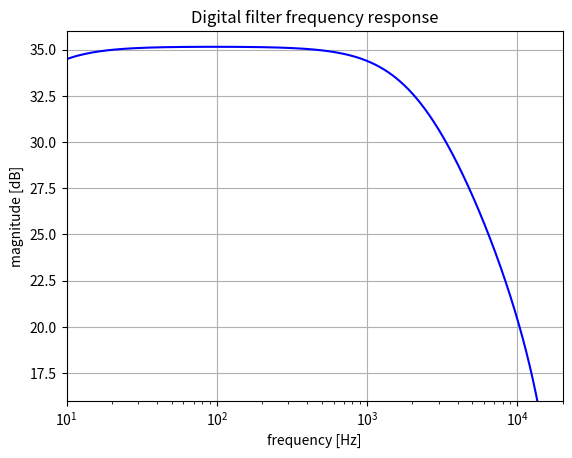

Here is the Python script that generated this plot:
from scipy import signal
import numpy as np
import matplotlib.pyplot as plt
from enum import Enum

# Set the sample rate
sample_rate = 44100  # in Hz

# Get generated s-domain coefficients
num, den = ([-813008.1300813, 0], [1, 14210.344231102, 368043.51746551])

# Apply the bilinear transform
b, a = signal.bilinear(num, den, fs=sample_rate)
print('z-domain coefficients', (list(b), list(a)))

# Get the frequency response
w,h = signal.freqz(b, a, 2**20)
w = w * sample_rate / (2 *np.pi)

# Plot the frequency response
fig1 = plt.figure(1)
plt.title('Digital filter frequency response')
plt.semilogx(w, 20 * np.log10(abs(h)), 'b')
plt.ylabel('magnitude [dB]')
plt.xlabel('frequency [Hz]')
plt.grid()
plt.axis('tight')
plt.xlim([10, 20000])
plt.ylim([16, 36])
plt.show()